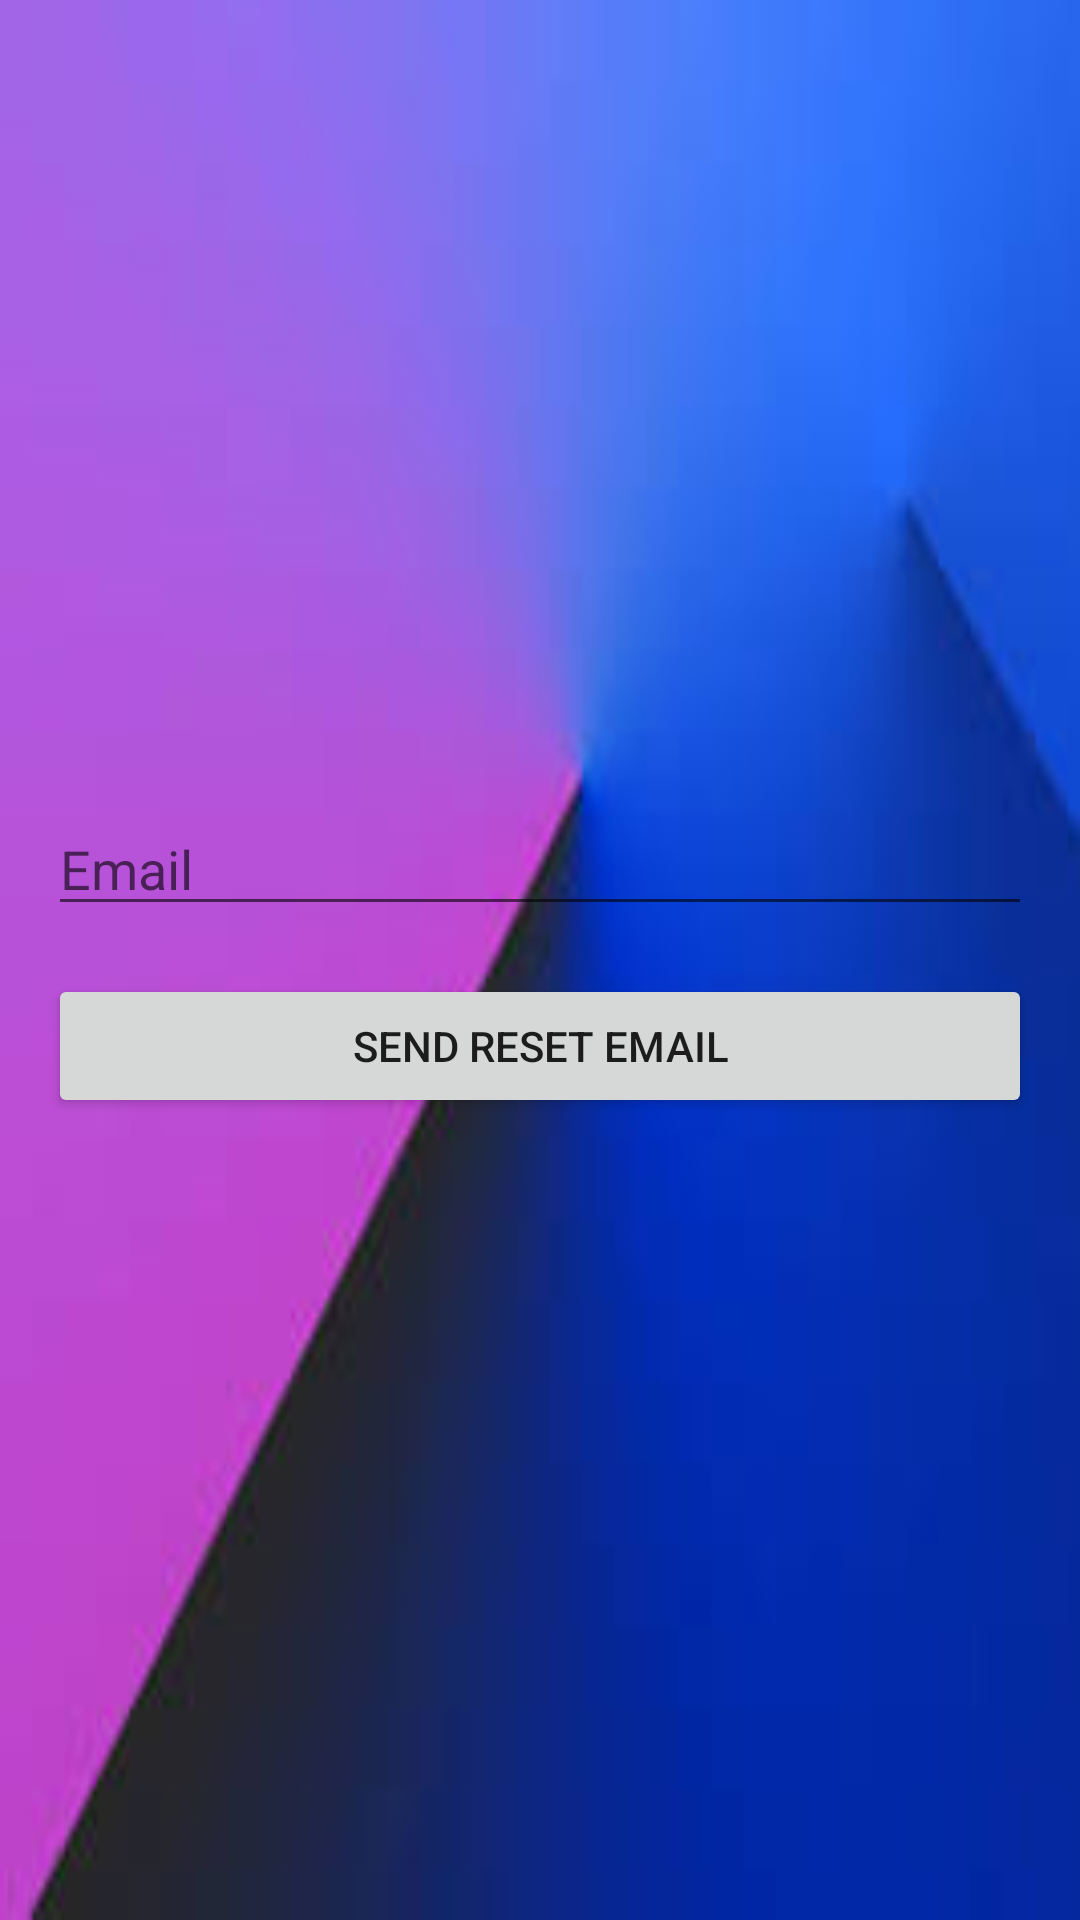

This screen was rendered from an Android layout file. Write that file and the resources it references.
<!-- AndroidManifest.xml: application theme Theme.MyQuizApp -->
<!-- res/layout/activity_forgot_password.xml -->
<?xml version="1.0" encoding="utf-8"?>
<LinearLayout
    xmlns:android="http://schemas.android.com/apk/res/android"
    android:layout_width="match_parent"
    android:layout_height="match_parent"
    android:orientation="vertical"
    android:background="@drawable/img"
    android:padding="16dp"
    android:gravity="center">

    <EditText
        android:id="@+id/etEmail"
        android:layout_width="match_parent"
        android:layout_height="wrap_content"
        android:hint="Email"
        android:textColor="@color/black"
        android:inputType="textEmailAddress"/>

    <Button
        android:id="@+id/btnReset"
        android:layout_width="match_parent"
        android:layout_height="wrap_content"
        android:text="Send Reset Email"
        android:layout_marginTop="16dp"/>

</LinearLayout>
<!-- resources referenced by this layout -->
<resources>
  <color name="black">#FF000000</color>
  <!-- drawable img: png bitmap (drawable, 30205 bytes) -->
  <style name="Theme.MyQuizApp" parent="Theme.MaterialComponents.DayNight.NoActionBar">
          
          <item name="colorPrimary">@color/colorPrimary</item>
          
          <item name="colorPrimaryDark">@color/colorPrimaryDark</item>
          
          <item name="colorSecondary">@color/colorAccent</item>
  
          
          <item name="android:statusBarColor">@color/colorPrimaryDark</item>
          <item name="android:windowLightStatusBar">true</item>
          <item name="android:navigationBarColor">@color/colorPrimary</item>
      </style>
  <color name="colorPrimary">#FF6200EE</color>
  <color name="colorPrimaryDark">#FF3700B3</color>
  <color name="colorAccent">#FF03DAC5</color>
</resources>
